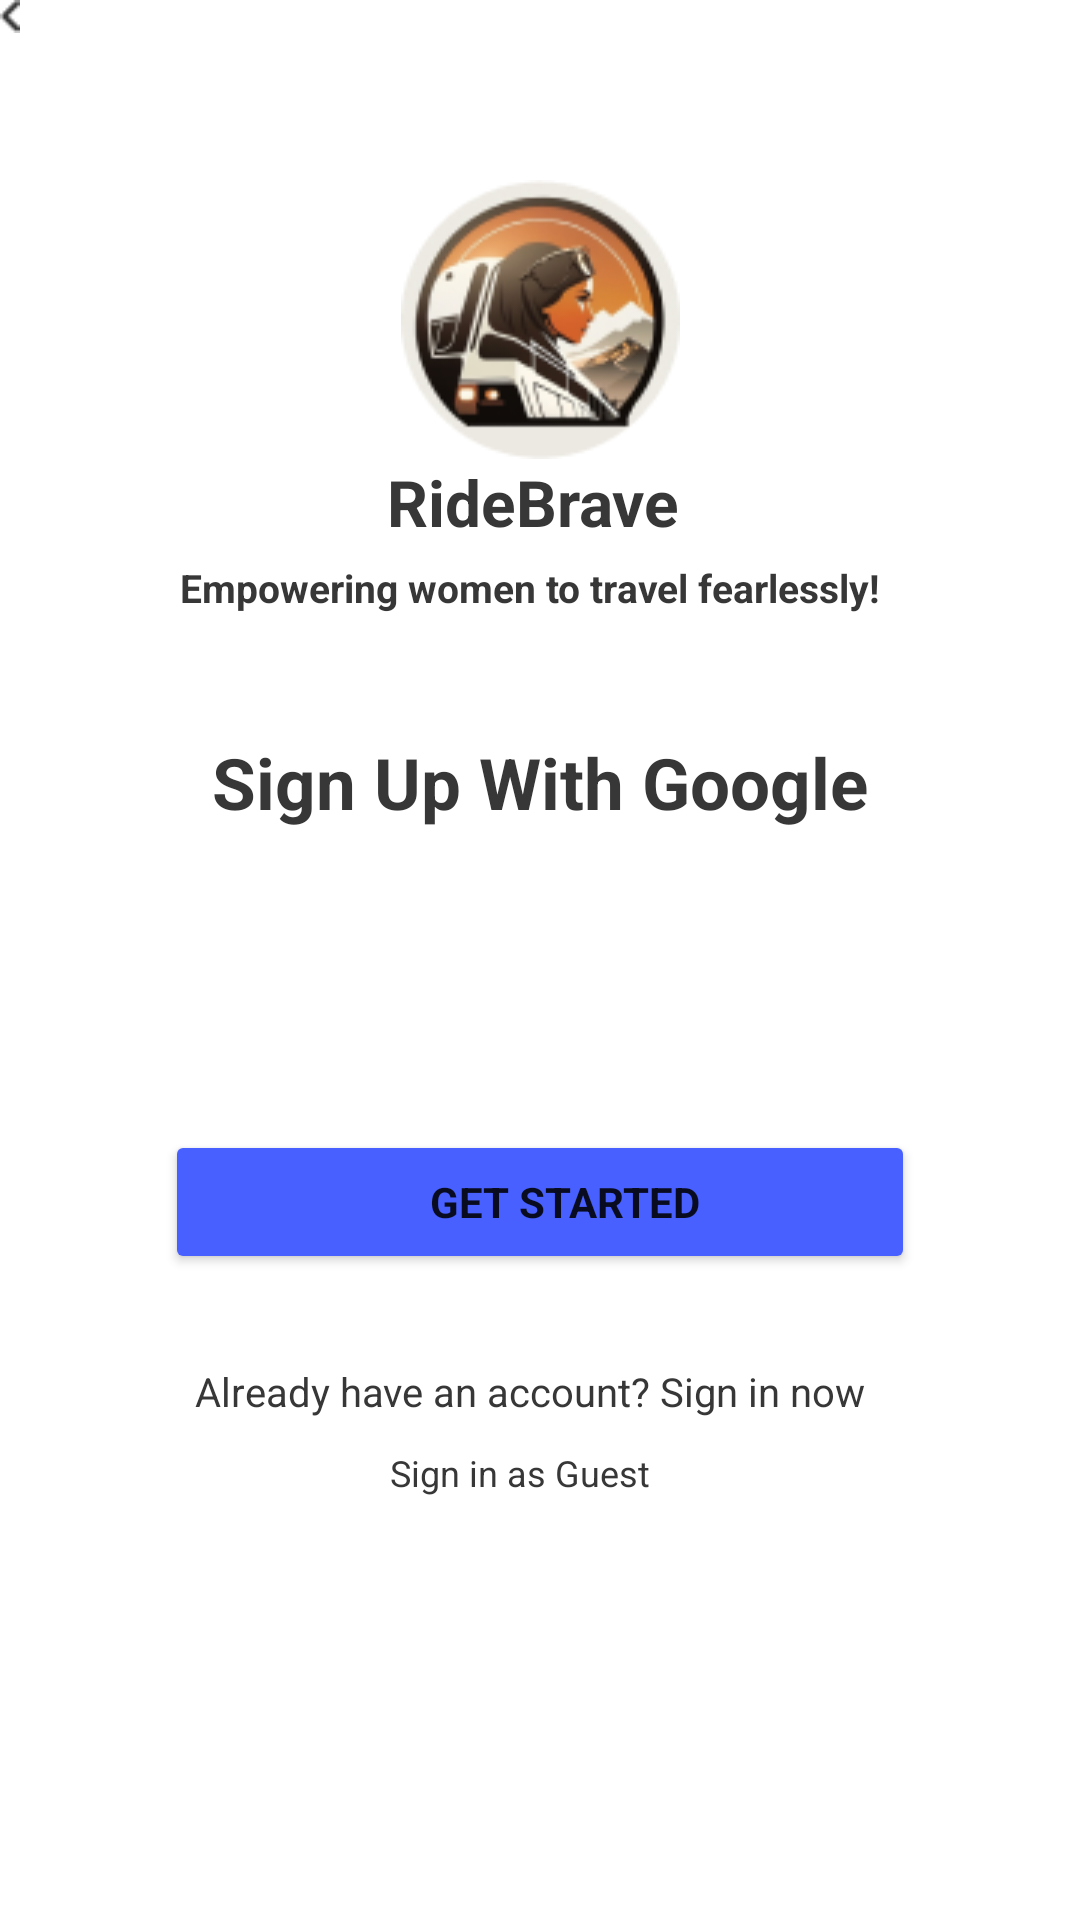

Android layout source for this screen:
<!-- AndroidManifest.xml: application theme Theme.RideBrave -->
<!-- res/layout/sign_up_google.xml -->
<?xml version="1.0" encoding="utf-8"?>
<androidx.constraintlayout.widget.ConstraintLayout xmlns:android="http://schemas.android.com/apk/res/android"
    xmlns:tools="http://schemas.android.com/tools"
    xmlns:app="http://schemas.android.com/apk/res-auto"
    android:layout_width="match_parent"
    android:layout_height="match_parent"
    android:background="@color/white"
    tools:context=".SignUpGoogle">

    <ImageView
        android:id="@+id/iv_logo"
        android:layout_width="92.96dp"
        android:layout_height="92.96dp"
        android:layout_alignParentLeft="true"
        android:layout_alignParentTop="true"
        android:background="@drawable/logo"
        app:layout_constraintStart_toStartOf="parent"
        android:layout_marginTop="60sp"
        app:layout_constraintTop_toTopOf="parent"
        app:layout_constraintEnd_toEndOf="parent"
        />



    <Button
        android:id="@+id/gSignInBtn"
        android:layout_width="250sp"
        android:layout_height="wrap_content"
        android:backgroundTint="#4760FF"
        android:paddingLeft="16dp"
        android:paddingTop="8dp"
        android:paddingRight="0dp"
        android:paddingBottom="8dp"
        android:text="Get Started"
        android:textAlignment="center"
        android:textStyle="bold"
        android:typeface="sans"
        app:cornerRadius="30dp"
        app:icon="@drawable/arrow"
        app:iconGravity="textEnd"
        app:layout_constraintTop_toBottomOf="@+id/tv_sign_in_with_google"
        app:layout_constraintEnd_toEndOf="parent"
        app:layout_constraintStart_toStartOf="parent"
        android:layout_marginTop="100sp"
        />





    <TextView
        android:id="@+id/tv_ride_brave"
        android:layout_width="102dp"
        android:layout_height="29dp"
        android:text="RideBrave"
        android:textColor="#373737"
        android:textSize="21.47sp"
        android:textStyle="bold"
        app:layout_constraintStart_toStartOf="parent"
        app:layout_constraintEnd_toEndOf="parent"
        app:layout_constraintTop_toBottomOf="@+id/iv_logo"/>

            <ImageView
                android:id="@+id/imageView"
                android:layout_width="6.55dp"
                android:layout_height="11.15dp"
                android:src="@drawable/leftarrow"
                tools:ignore="MissingConstraints"
                tools:layout_editor_absoluteX="29.98dp"
                tools:layout_editor_absoluteY="40.43dp" />


            <TextView
                android:id="@+id/tv_fearlessly"
                android:layout_width="240dp"
                android:layout_height="18dp"
                android:text="Empowering women to travel fearlessly!"
                android:textColor="#373737"
                android:textSize="13sp"
                android:textStyle="bold"
                android:layout_marginTop="5sp"
                app:layout_constraintEnd_toEndOf="parent"
                app:layout_constraintStart_toStartOf="parent"
                app:layout_constraintTop_toBottomOf="@+id/tv_ride_brave"/>

            <TextView
                android:id="@+id/tv_sign_in_with_google"
                android:layout_width="wrap_content"
                android:layout_height="wrap_content"
                android:text="Sign Up With Google"
                android:textColor="#373737"
                android:textSize="23.52sp"
                android:textStyle="bold"
                android:layout_marginTop="40sp"
                app:layout_constraintEnd_toEndOf="parent"
                app:layout_constraintStart_toStartOf="parent"
                app:layout_constraintTop_toBottomOf="@+id/tv_fearlessly"
                />


    <TextView
        android:id="@+id/tv_already_have_account"
        android:layout_width="230dp"
        android:layout_height="18dp"
        android:text="Already have an account? Sign in now"
        android:textColor="#373737"
        android:textSize="13.35dp"
        app:layout_constraintTop_toBottomOf="@+id/gSignInBtn"
        app:layout_constraintStart_toStartOf="parent"
        app:layout_constraintEnd_toEndOf="parent"
        android:layout_marginTop="30sp"/>

    <TextView
        android:id="@+id/tv_as_guest"
        android:layout_width="100dp"
        android:layout_height="16dp"
        android:text="Sign in as Guest"
        android:textColor="#373737"
        android:textSize="12dp"
        app:layout_constraintTop_toBottomOf="@+id/tv_already_have_account"
        app:layout_constraintStart_toStartOf="parent"
        app:layout_constraintEnd_toEndOf="parent"
        android:layout_marginTop="10sp"/>


</androidx.constraintlayout.widget.ConstraintLayout>
<!-- resources referenced by this layout -->
<resources>
  <color name="white">#FFFFFFFF</color>
  <!-- drawable arrow: png bitmap (drawable, 198 bytes) -->
  <!-- drawable leftarrow: png bitmap (drawable, 250 bytes) -->
  <!-- drawable logo: png bitmap (drawable, 15621 bytes) -->
  <style name="Theme.RideBrave" parent="Theme.MaterialComponents.DayNight.NoActionBar">
          
          <item name="colorPrimary">@color/black</item>
          <item name="colorPrimaryVariant">@color/black</item>
          <item name="colorOnPrimary">@color/white</item>
          
          <item name="colorSecondary">@color/teal_200</item>
          <item name="colorSecondaryVariant">@color/teal_700</item>
          <item name="colorOnSecondary">@color/black</item>
          
          <item name="android:statusBarColor">?attr/colorPrimaryVariant</item>
          
      </style>
  <color name="black">#FF000000</color>
  <color name="teal_200">#FF03DAC5</color>
  <color name="teal_700">#FF018786</color>
</resources>
